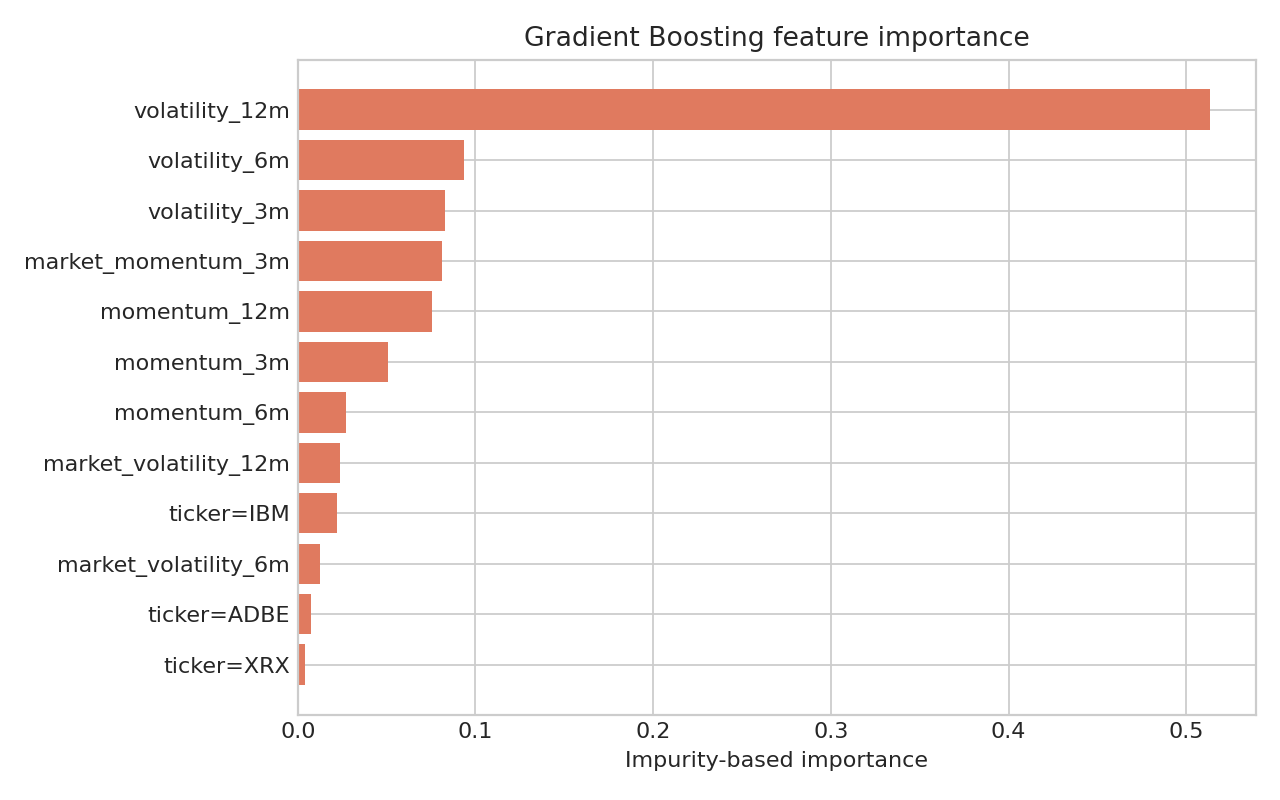

Data behind this chart, as committed beside it:
feature, importance
volatility_12m, 0.5136
volatility_6m, 0.0936
volatility_3m, 0.0828
market_momentum_3m, 0.08123
momentum_12m, 0.07526
momentum_3m, 0.0507
momentum_6m, 0.02728
market_volatility_12m, 0.0236
ticker=IBM, 0.02204
market_volatility_6m, 0.01265
ticker=ADBE, 0.007332
ticker=XRX, 0.004068
ticker=AAPL, 0.002826
market_volatility_3m, 0.002171
return_1m, 0.0008937
abs_return_1m, 0.0
squared_return_1m, 0.0
vol_ratio_3_12, 0.0
market_abs_return_1m, 0.0
ticker=AMZN, 0.0
ticker=GOOGL, 0.0
ticker=MSFT, 0.0
